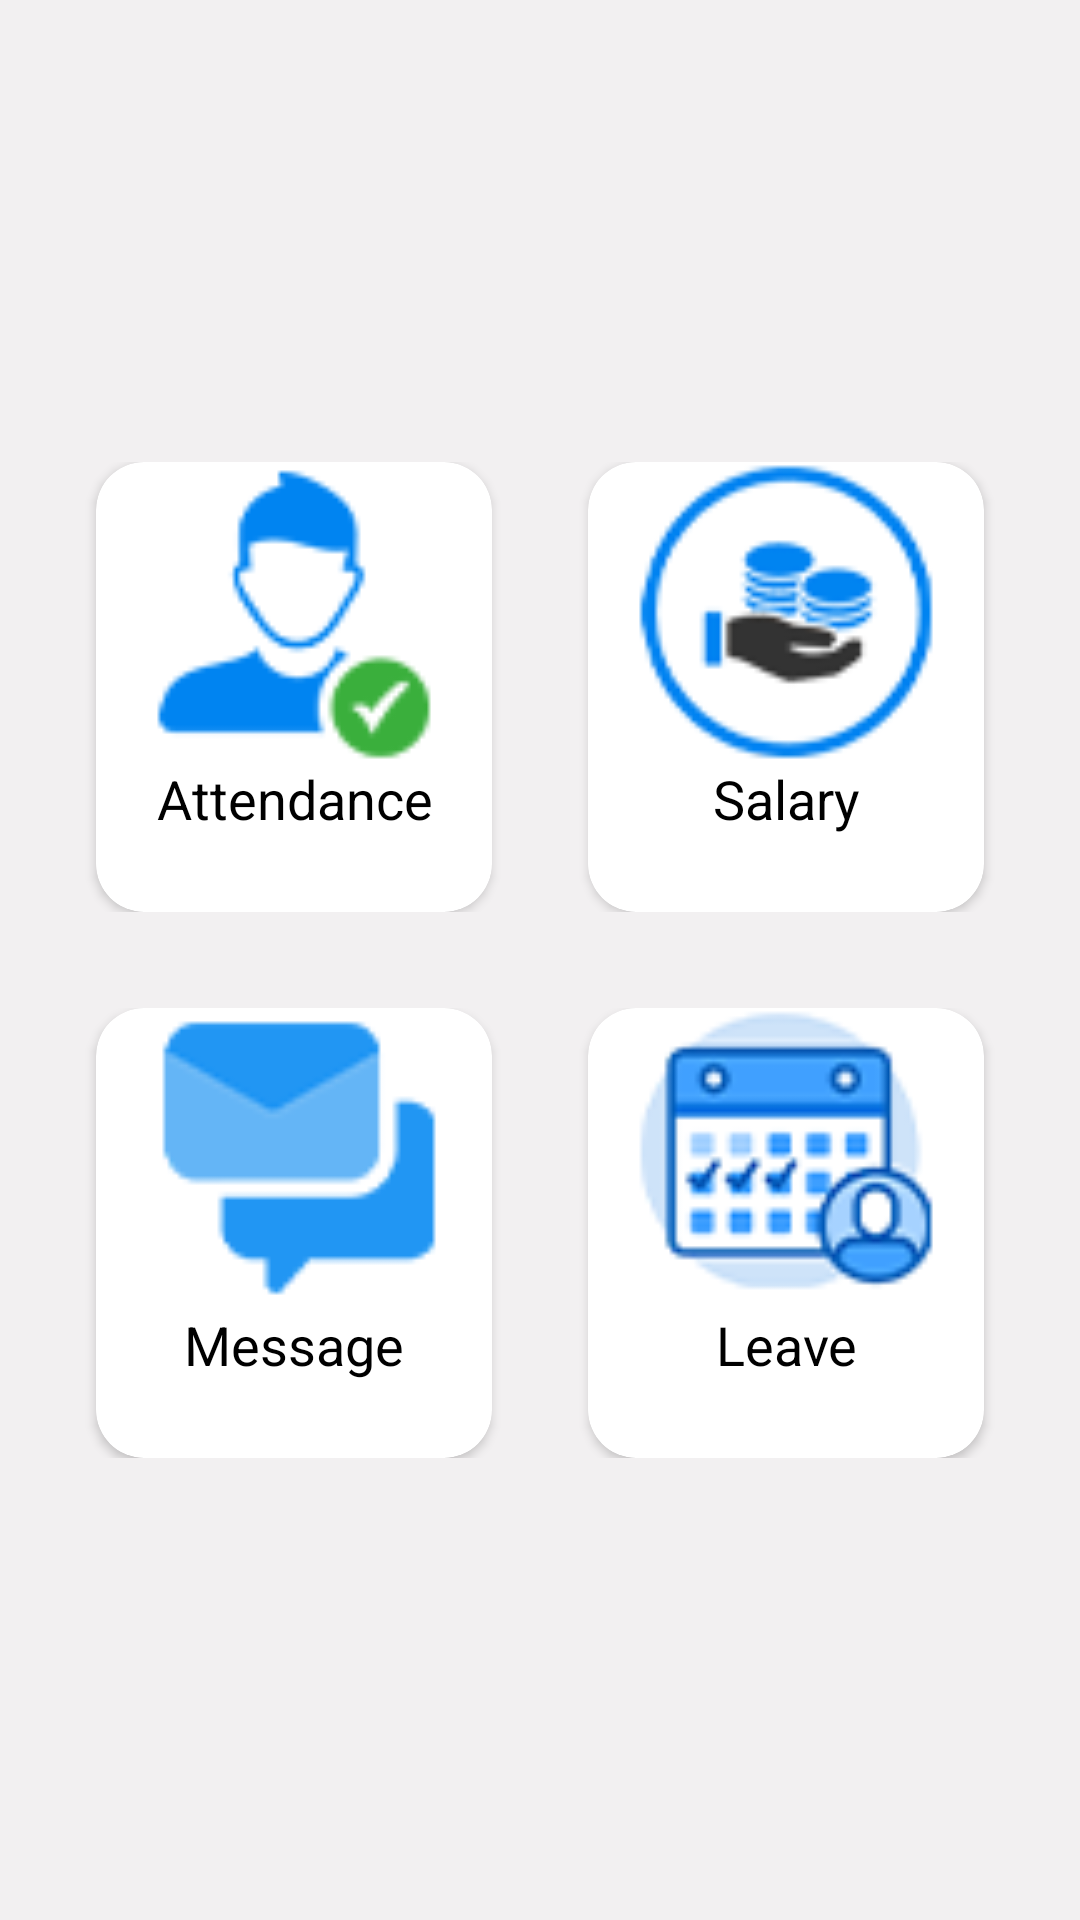

Reconstruct the res/layout file that produces this screen, plus the resources it refers to.
<!-- AndroidManifest.xml: application theme Theme.AfluexHr -->
<!-- res/layout/fragment_home.xml -->
<?xml version="1.0" encoding="utf-8"?>
<FrameLayout xmlns:android="http://schemas.android.com/apk/res/android"
    xmlns:tools="http://schemas.android.com/tools"
    android:layout_width="match_parent"
    android:layout_height="match_parent"
    xmlns:app="http://schemas.android.com/apk/res-auto"
    tools:context=".Fragment.HomeFragment">


    <LinearLayout
        android:layout_width="match_parent"
        android:layout_height="match_parent"
        android:background="#f2f0f1"
        android:layout_gravity="center"
        android:gravity="center"

        android:orientation="vertical">

        <LinearLayout
            android:layout_width="match_parent"
            android:layout_marginStart="16dp"
            android:layout_marginEnd="16dp"
            android:layout_marginTop="16dp"
            android:layout_marginBottom="16dp"
            android:layout_height="wrap_content">
            <androidx.cardview.widget.CardView
                android:id="@+id/card_attendance"
                android:layout_width="0dp"
                android:layout_weight="1"
                android:layout_height="150dp"
                android:layout_marginStart="16dp"
                android:layout_marginEnd="16dp"
                app:cardCornerRadius="16dp"
                app:cardBackgroundColor="@color/white">
                <LinearLayout
                    android:layout_width="match_parent"
                    android:layout_height="wrap_content"
                    android:orientation="vertical">
                    <ImageView
                        android:layout_width="match_parent"
                        android:layout_height="100dp"
                        android:src="@drawable/attendence_icon"/>
                    <TextView
                        android:layout_width="match_parent"
                        android:layout_height="wrap_content"
                        android:text="Attendance"
                        android:layout_gravity="center"
                        android:gravity="center"
                        android:textColor="@color/black"
                        android:textSize="18sp"/>
                </LinearLayout>
            </androidx.cardview.widget.CardView>
            <androidx.cardview.widget.CardView
                android:id="@+id/card_salary"
                android:layout_width="0dp"
                android:layout_weight="1"
                android:layout_height="150dp"
                android:layout_marginStart="16dp"
                android:layout_marginEnd="16dp"
                app:cardCornerRadius="16dp"
                app:cardBackgroundColor="@color/white">
                <LinearLayout
                    android:layout_width="match_parent"
                    android:layout_height="wrap_content"
                    android:orientation="vertical">
                    <ImageView
                        android:layout_width="match_parent"
                        android:layout_height="100dp"
                        android:src="@drawable/salary_icon"/>
                    <TextView
                        android:layout_width="match_parent"
                        android:layout_height="wrap_content"
                        android:text="Salary"
                        android:layout_gravity="center"
                        android:gravity="center"
                        android:textColor="@color/black"
                        android:textSize="18sp"/>
                </LinearLayout>
            </androidx.cardview.widget.CardView>

        </LinearLayout>
        <LinearLayout
            android:layout_width="match_parent"
            android:layout_marginStart="16dp"
            android:layout_marginEnd="16dp"
            android:layout_marginTop="16dp"
            android:layout_marginBottom="16dp"
            android:layout_height="wrap_content">
            <androidx.cardview.widget.CardView
                android:id="@+id/card_message"
                android:layout_width="0dp"
                android:layout_weight="1"
                android:layout_height="150dp"
                android:layout_marginStart="16dp"
                android:layout_marginEnd="16dp"
                app:cardCornerRadius="16dp"
                app:cardBackgroundColor="@color/white">
                <LinearLayout
                    android:layout_width="match_parent"
                    android:layout_height="wrap_content"
                    android:orientation="vertical">
                    <ImageView
                        android:layout_width="match_parent"
                        android:layout_height="100dp"
                        android:src="@drawable/message_icon"/>
                    <TextView
                        android:layout_width="match_parent"
                        android:layout_height="wrap_content"
                        android:text="Message"
                        android:layout_gravity="center"
                        android:gravity="center"
                        android:textColor="@color/black"
                        android:textSize="18sp"/>
                </LinearLayout>
            </androidx.cardview.widget.CardView>
            <androidx.cardview.widget.CardView
                android:id="@+id/card_leave"
                android:layout_width="0dp"
                android:layout_weight="1"
                android:layout_height="150dp"
                android:layout_marginStart="16dp"
                android:layout_marginEnd="16dp"
                app:cardCornerRadius="16dp"
                app:cardBackgroundColor="@color/white">
                <LinearLayout
                    android:layout_width="match_parent"
                    android:layout_height="wrap_content"
                    android:orientation="vertical">
                    <ImageView
                        android:layout_width="match_parent"
                        android:layout_height="100dp"
                        android:src="@drawable/leave"/>
                    <TextView
                        android:layout_width="match_parent"
                        android:layout_height="wrap_content"
                        android:text="Leave"
                        android:layout_gravity="center"
                        android:gravity="center"
                        android:textColor="@color/black"
                        android:textSize="18sp"/>
                </LinearLayout>
            </androidx.cardview.widget.CardView>

        </LinearLayout>


    </LinearLayout>


</FrameLayout>
<!-- resources referenced by this layout -->
<resources>
  <color name="black">#000000</color>
  <color name="white">#FFFFFFFF</color>
  <!-- drawable attendence_icon: png bitmap (drawable, 3211 bytes) -->
  <!-- drawable leave: png bitmap (drawable, 5863 bytes) -->
  <!-- drawable message_icon: png bitmap (drawable, 2922 bytes) -->
  <!-- drawable salary_icon: png bitmap (drawable, 7994 bytes) -->
  <style name="Theme.AfluexHr" parent="Base.Theme.AfluexHr" />
  <style name="Base.Theme.AfluexHr" parent="Theme.Material3.DayNight.NoActionBar">
          
          
      </style>
</resources>
